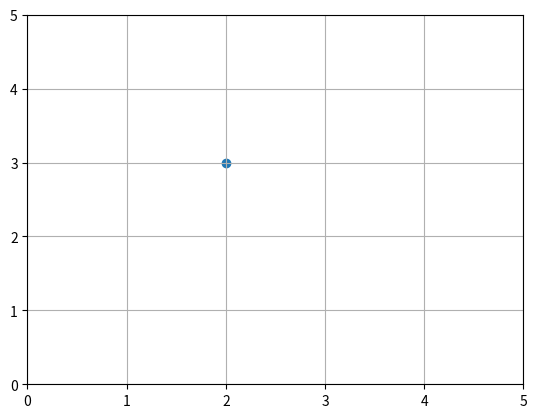

Source code (Python):
import matplotlib.pyplot as plt

plt.scatter(2,3)
plt.xlim(0,5)
plt.ylim(0,5) 
plt.grid(True)
plt.show() 
